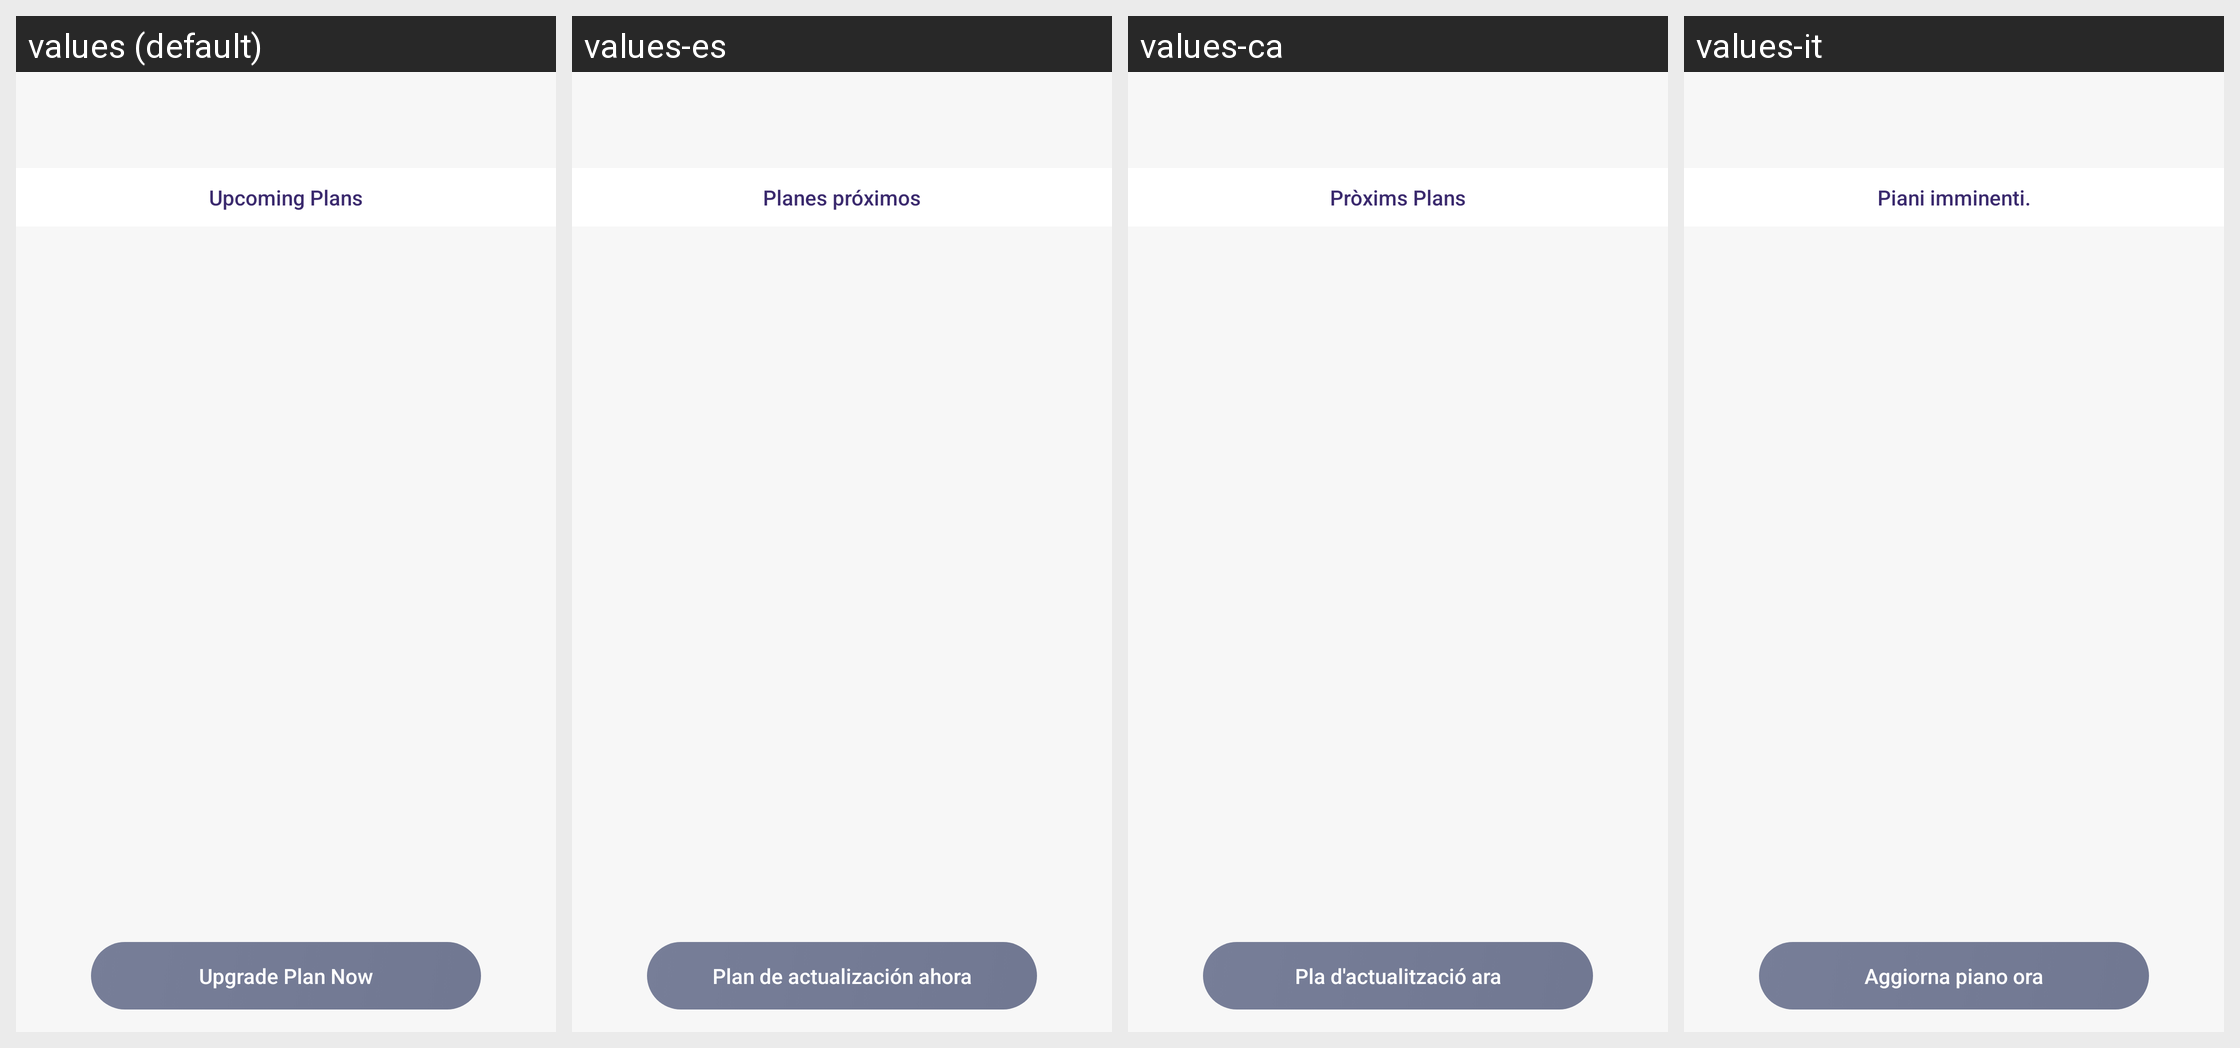

For this localized Android screen grid, give each drawn string resource with its value in every locale shown.
Android screen res/layout/activity_employee_subscription.xml rendered under 4 locales, left to right: values (default), values-es, values-ca, values-it. Device: Nexus 5 (rendered at 1080×1920; each locale shown at half size, 540×960, under a caption strip naming it); theme AppTheme.
Other locales in the repository, not shown: values-de, values-fr, values-in, values-nl, values-ru, values-uk.
Strings drawn on this screen, with the default value and each locale's value (text and hints the layout hard-codes, and strings that could not be matched under every locale, appear in the picture but are not listed):

upcoming_plans
  values: Upcoming Plans
  values-es: Planes próximos
  values-ca: Pròxims Plans
  values-it: Piani imminenti.

Upgrade_Plan_Now
  values: Upgrade Plan Now
  values-es: Plan de actualización ahora
  values-ca: Pla d'actualització ara
  values-it: Aggiorna piano ora
